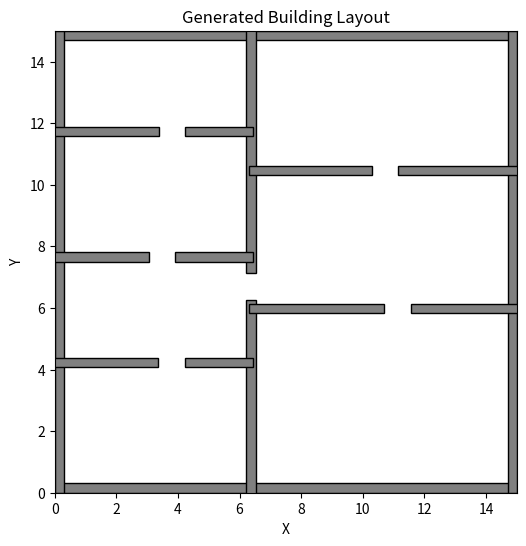

Reproduce this figure in Python.
import random
import matplotlib.patches as patches

def generate_building_layout(
    width, height,
    min_room_size=3, wall_thickness=0.3,
    rng=None
):
    """
    Generate a building layout using Binary Space Partitioning.
    Returns a list of wall specifications (each a dict with x, y, width and height).
    """
    # Set random seed if provided
    if rng is None:
        rng = random.Random()

    # Define real-world scale for internal features
    scale_factor = 1.0  # 1 unit = 1 meter

    # Convert internal dimensions to real-world scale
    min_room_size *= scale_factor
    wall_thickness *= scale_factor
    door_width = 1 * scale_factor

    walls = []
    
    # Add outer walls (fixed dimensions)
    walls.append({
        "x": width / 2,
        "y": wall_thickness / 2,
        "width": width,
        "height": wall_thickness
    })
    walls.append({
        "x": width / 2,
        "y": height - wall_thickness / 2,
        "width": width,
        "height": wall_thickness
    })
    walls.append({
        "x": wall_thickness / 2,
        "y": height / 2,
        "width": wall_thickness,
        "height": height
    })
    walls.append({
        "x": width - wall_thickness / 2,
        "y": height / 2,
        "width": wall_thickness,
        "height": height
    })
    
    def partition(x, y, w, h):
        """
        Recursively partition the area and add inner walls with door gaps.
        """
        if w < 2 * min_room_size or h < 2 * min_room_size:
            return
        
        if w >= h:
            orientation = "vertical"
        else:
            orientation = "horizontal"
            
        if orientation == "vertical":
            split_x = rng.uniform(x + min_room_size, x + w - min_room_size)
            door_y = rng.uniform(y + h * 0.4, y + h * 0.6)  # Centralize door
            
            # Ensure segments align at the door
            segment_height = door_y - y - door_width / 2
            if segment_height > 0:
                walls.append({
                    "x": split_x,
                    "y": y + segment_height / 2,
                    "width": wall_thickness,
                    "height": segment_height + wall_thickness / 2  # Extend to meet other walls
                })
            segment_height = (y + h) - door_y - door_width / 2
            if segment_height > 0:
                walls.append({
                    "x": split_x,
                    "y": door_y + door_width / 2 + segment_height / 2,
                    "width": wall_thickness,
                    "height": segment_height + wall_thickness / 2  # Extend to meet other walls
                })
            
            partition(x, y, split_x - x, h)
            partition(split_x, y, x + w - split_x, h)
        
        else:
            split_y = rng.uniform(y + min_room_size, y + h - min_room_size)
            door_x = rng.uniform(x + w * 0.4, x + w * 0.6)  # Centralize door
            
            # Ensure segments align at the door
            segment_width = door_x - x - door_width / 2
            if segment_width > 0:
                walls.append({
                    "x": x + segment_width / 2,
                    "y": split_y,
                    "width": segment_width + wall_thickness / 2,  # Extend to meet other walls
                    "height": wall_thickness
                })
            segment_width = (x + w) - door_x - door_width / 2
            if segment_width > 0:
                walls.append({
                    "x": door_x + door_width / 2 + segment_width / 2,
                    "y": split_y,
                    "width": segment_width + wall_thickness / 2,  # Extend to meet other walls
                    "height": wall_thickness
                })
            
            partition(x, y, w, split_y - y)
            partition(x, split_y, w, y + h - split_y)
    
    partition(0, 0, width, height)
    return walls

def draw_walls(ax, walls):
    for wall in walls:
        lower_left = (wall['x'] - wall['width'] / 2, wall['y'] - wall['height'] / 2)
        rect = patches.Rectangle(lower_left, wall['width'], wall['height'],
                                 edgecolor='black', facecolor='gray')
        ax.add_patch(rect)

if __name__ == "__main__":
    import matplotlib.pyplot as plt

    # Set parameters for the building layout
    width = 15
    height = 15
    min_room_size = 3
    wall_thickness = 0.3

    # Generate the building layout
    layout = generate_building_layout(width, height, min_room_size, wall_thickness)

    # Set up the plot
    fig, ax = plt.subplots(figsize=(6, 6))
    ax.set_xlim(0, width)
    ax.set_ylim(0, height)
    ax.set_aspect('equal')

    # Draw each wall as a rectangle
    draw_walls(ax, layout)

    plt.title("Generated Building Layout")
    plt.xlabel("X")
    plt.ylabel("Y")
    plt.show() 